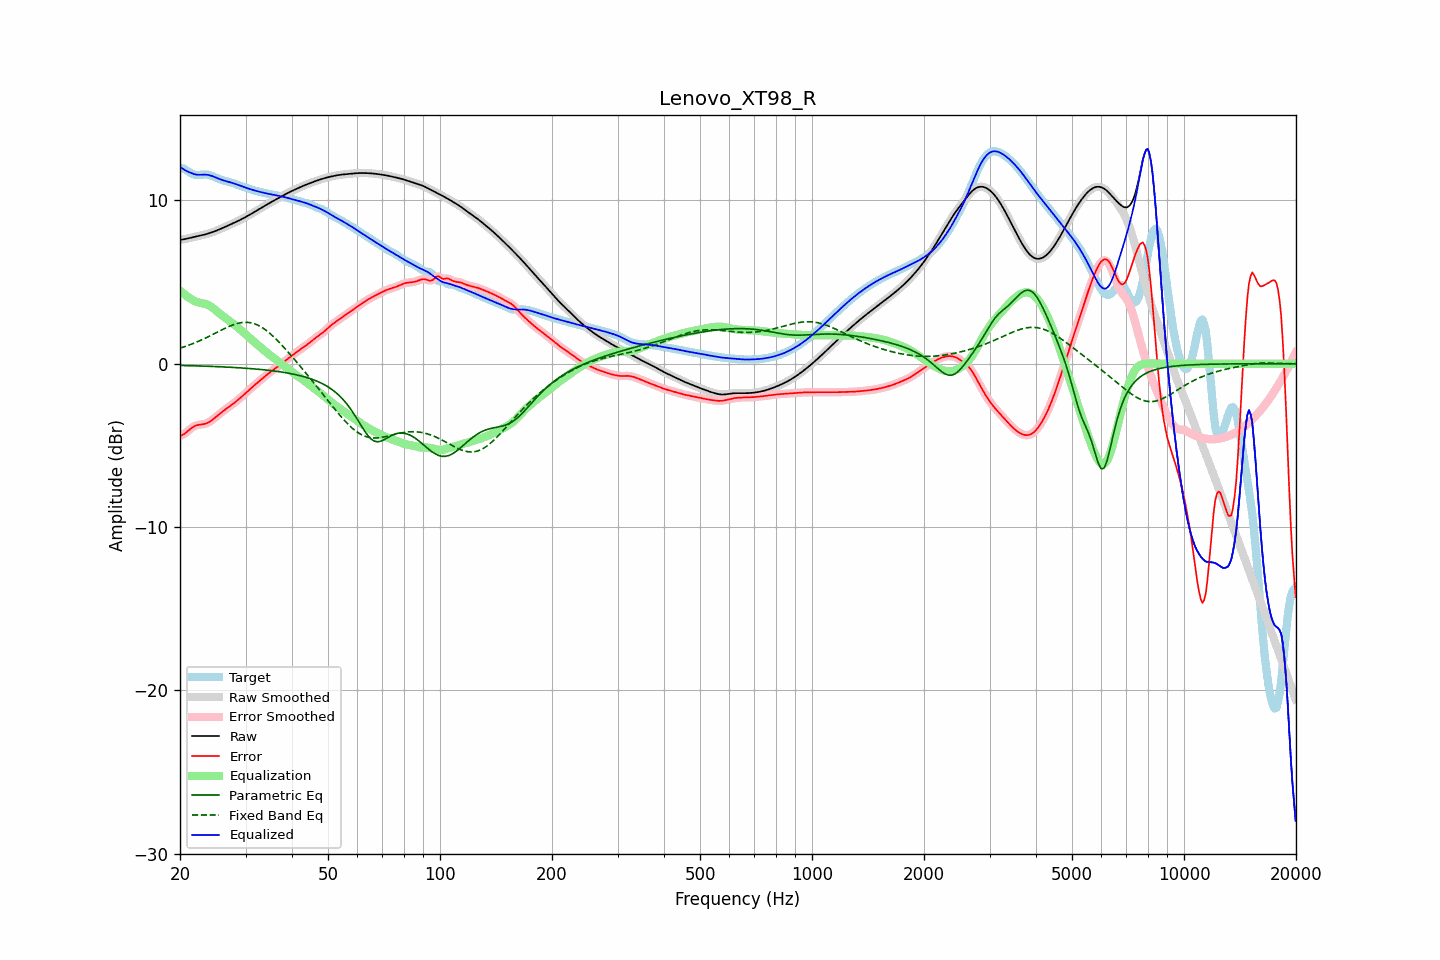

Source data for this figure (header and first rows):
frequency, raw, error, smoothed, error_smoothed, equalization, parametric_eq, fixed_band_eq, equalized_raw, equalized_smoothed, target
20.00, 7.58, -4.43, 7.58, -4.43, 4.48, -0.11, 0.95, 12.06, 12.06, 12.01
20.20, 7.60, -4.39, 7.60, -4.39, 4.39, -0.11, 0.98, 11.99, 11.99, 11.98
20.40, 7.61, -4.34, 7.61, -4.33, 4.31, -0.11, 1.02, 11.92, 11.92, 11.95
20.61, 7.63, -4.27, 7.63, -4.27, 4.23, -0.11, 1.05, 11.86, 11.86, 11.90
20.81, 7.65, -4.19, 7.65, -4.19, 4.15, -0.11, 1.08, 11.81, 11.81, 11.85
21.02, 7.67, -4.11, 7.67, -4.11, 4.08, -0.12, 1.12, 11.76, 11.76, 11.78
21.23, 7.70, -4.03, 7.69, -4.03, 4.02, -0.12, 1.15, 11.72, 11.72, 11.72
21.44, 7.72, -3.95, 7.72, -3.95, 3.96, -0.12, 1.19, 11.68, 11.68, 11.66
21.66, 7.74, -3.88, 7.74, -3.88, 3.90, -0.13, 1.23, 11.64, 11.64, 11.62
21.87, 7.76, -3.82, 7.76, -3.82, 3.84, -0.13, 1.27, 11.60, 11.60, 11.58
22.09, 7.78, -3.78, 7.78, -3.78, 3.80, -0.13, 1.31, 11.58, 11.58, 11.57
22.31, 7.81, -3.75, 7.81, -3.75, 3.76, -0.13, 1.35, 11.57, 11.57, 11.56
22.54, 7.83, -3.73, 7.83, -3.73, 3.74, -0.14, 1.40, 11.57, 11.57, 11.56
22.76, 7.85, -3.72, 7.85, -3.72, 3.72, -0.14, 1.44, 11.57, 11.57, 11.57
22.99, 7.87, -3.71, 7.87, -3.71, 3.70, -0.14, 1.48, 11.57, 11.57, 11.58
23.22, 7.90, -3.69, 7.90, -3.69, 3.68, -0.15, 1.53, 11.58, 11.58, 11.59
23.45, 7.93, -3.66, 7.93, -3.66, 3.65, -0.15, 1.58, 11.57, 11.57, 11.59
23.69, 7.95, -3.62, 7.95, -3.62, 3.61, -0.15, 1.63, 11.57, 11.57, 11.58
23.92, 7.98, -3.57, 7.98, -3.57, 3.57, -0.16, 1.67, 11.55, 11.55, 11.56
24.16, 8.02, -3.51, 8.02, -3.51, 3.51, -0.16, 1.72, 11.52, 11.52, 11.53
24.40, 8.05, -3.45, 8.05, -3.45, 3.44, -0.17, 1.77, 11.49, 11.49, 11.50
24.65, 8.09, -3.37, 8.09, -3.37, 3.37, -0.17, 1.82, 11.45, 11.45, 11.46
24.89, 8.12, -3.29, 8.12, -3.29, 3.29, -0.17, 1.87, 11.41, 11.41, 11.41
25.14, 8.16, -3.21, 8.16, -3.21, 3.21, -0.18, 1.92, 11.37, 11.37, 11.37
25.39, 8.20, -3.12, 8.20, -3.12, 3.13, -0.18, 1.97, 11.33, 11.33, 11.32
25.65, 8.24, -3.04, 8.24, -3.04, 3.05, -0.19, 2.02, 11.29, 11.29, 11.29
25.91, 8.29, -2.96, 8.29, -2.96, 2.97, -0.19, 2.07, 11.26, 11.26, 11.25
26.16, 8.33, -2.89, 8.33, -2.89, 2.89, -0.20, 2.12, 11.22, 11.22, 11.22
26.43, 8.38, -2.82, 8.38, -2.82, 2.82, -0.20, 2.17, 11.19, 11.19, 11.19
26.69, 8.42, -2.74, 8.42, -2.74, 2.75, -0.21, 2.22, 11.17, 11.17, 11.16
26.96, 8.46, -2.67, 8.46, -2.68, 2.67, -0.21, 2.26, 11.14, 11.14, 11.14
27.23, 8.51, -2.60, 8.51, -2.60, 2.60, -0.22, 2.30, 11.11, 11.11, 11.11
27.50, 8.55, -2.53, 8.55, -2.53, 2.53, -0.22, 2.34, 11.08, 11.08, 11.09
27.77, 8.60, -2.46, 8.60, -2.46, 2.46, -0.23, 2.38, 11.05, 11.05, 11.06
28.05, 8.64, -2.38, 8.64, -2.38, 2.38, -0.23, 2.42, 11.02, 11.02, 11.02
28.33, 8.69, -2.30, 8.69, -2.30, 2.30, -0.24, 2.45, 10.99, 10.99, 10.99
28.62, 8.73, -2.22, 8.73, -2.22, 2.22, -0.24, 2.47, 10.95, 10.95, 10.95
28.90, 8.78, -2.14, 8.78, -2.14, 2.14, -0.25, 2.49, 10.92, 10.92, 10.92
29.19, 8.83, -2.05, 8.83, -2.05, 2.05, -0.26, 2.51, 10.88, 10.88, 10.88
29.48, 8.88, -1.96, 8.88, -1.96, 1.96, -0.26, 2.53, 10.85, 10.85, 10.85
29.78, 8.94, -1.88, 8.94, -1.88, 1.88, -0.27, 2.53, 10.81, 10.81, 10.81
30.08, 8.99, -1.79, 8.99, -1.79, 1.79, -0.28, 2.54, 10.78, 10.78, 10.78
30.38, 9.05, -1.70, 9.05, -1.70, 1.70, -0.28, 2.53, 10.74, 10.74, 10.74
30.68, 9.10, -1.61, 9.10, -1.61, 1.61, -0.29, 2.52, 10.71, 10.71, 10.71
30.99, 9.16, -1.52, 9.16, -1.52, 1.52, -0.30, 2.51, 10.68, 10.68, 10.68
31.30, 9.22, -1.43, 9.22, -1.43, 1.43, -0.31, 2.48, 10.65, 10.65, 10.65
31.61, 9.27, -1.34, 9.27, -1.34, 1.35, -0.31, 2.46, 10.62, 10.62, 10.62
31.93, 9.33, -1.26, 9.33, -1.26, 1.26, -0.32, 2.42, 10.59, 10.59, 10.59
32.24, 9.39, -1.18, 9.39, -1.18, 1.18, -0.33, 2.38, 10.57, 10.57, 10.57
32.57, 9.45, -1.09, 9.45, -1.09, 1.09, -0.34, 2.33, 10.54, 10.54, 10.54
32.89, 9.51, -1.01, 9.51, -1.01, 1.01, -0.35, 2.28, 10.51, 10.51, 10.52
33.22, 9.57, -0.93, 9.57, -0.93, 0.92, -0.36, 2.22, 10.49, 10.49, 10.49
33.55, 9.62, -0.84, 9.62, -0.84, 0.84, -0.37, 2.16, 10.47, 10.47, 10.47
33.89, 9.68, -0.76, 9.68, -0.76, 0.76, -0.38, 2.09, 10.45, 10.45, 10.44
34.23, 9.74, -0.68, 9.74, -0.68, 0.68, -0.39, 2.01, 10.42, 10.42, 10.42
34.57, 9.80, -0.60, 9.80, -0.60, 0.60, -0.40, 1.93, 10.40, 10.40, 10.40
34.92, 9.86, -0.53, 9.86, -0.53, 0.53, -0.41, 1.85, 10.38, 10.38, 10.38
35.27, 9.91, -0.45, 9.91, -0.45, 0.45, -0.42, 1.76, 10.36, 10.36, 10.36
35.62, 9.97, -0.38, 9.97, -0.38, 0.38, -0.44, 1.67, 10.34, 10.34, 10.35
35.97, 10.02, -0.31, 10.02, -0.31, 0.30, -0.45, 1.58, 10.33, 10.33, 10.33
... 635 more rows
